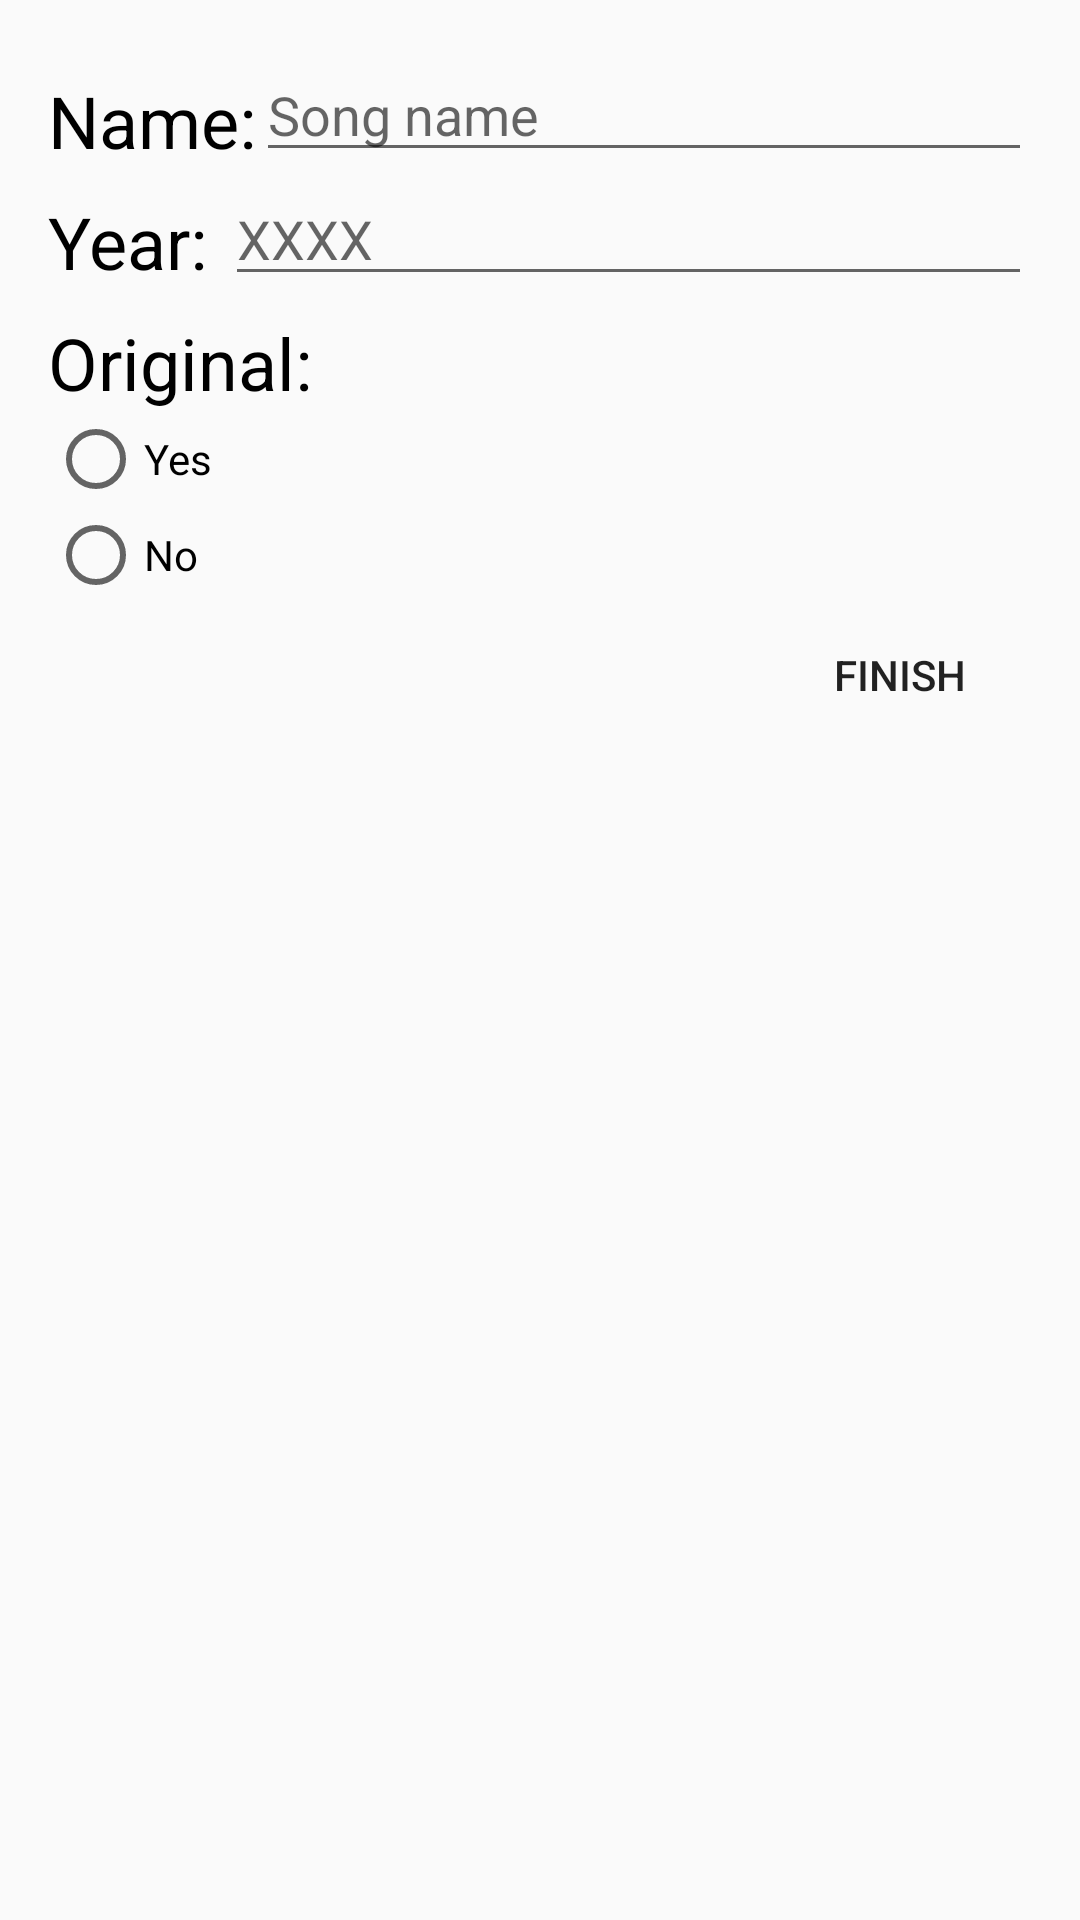

Write the Android layout XML for this screen, with the resource values it uses.
<!-- AndroidManifest.xml: application theme AppTheme -->
<!-- res/layout/dialog_song_input.xml -->
<?xml version="1.0" encoding="utf-8"?>
<android.support.constraint.ConstraintLayout
    xmlns:android="http://schemas.android.com/apk/res/android" android:layout_width="match_parent"
    android:layout_height="match_parent">
    <RelativeLayout
        android:layout_width="match_parent"
        android:layout_height="wrap_content"
        android:padding="16dp"
        >
        <TextView
            android:id="@+id/textSongName"
            style="@style/DialogTextView"
            android:text="Name:"
            />
        <EditText
            android:layout_width="match_parent"
            android:layout_height="wrap_content"
            android:id="@+id/editSongName"
            android:inputType="text"
            android:layout_toRightOf="@+id/textSongName"
            android:hint="Song name"
            />
        <TextView
            android:id="@+id/textSongYear"
            style="@style/DialogTextView"
            android:layout_below="@id/textSongName"
            android:text="Year: "/>
        <EditText
            android:layout_width="match_parent"
            android:layout_height="wrap_content"
            android:layout_toRightOf="@id/textSongYear"
            android:id="@+id/editSongYear"
            android:layout_below="@+id/editSongName"
            android:hint="XXXX"
            android:inputType="numberSigned"/>

        <TextView
            android:id="@+id/textSongOriginal"
            style="@style/DialogTextView"
            android:layout_below="@id/textSongYear"
            android:text="Original: "
            />
        <RadioGroup
            android:layout_height="wrap_content"
            android:layout_width="wrap_content"
            android:id="@+id/radioSongOriginal"
            android:layout_below="@+id/textSongOriginal">
            <RadioButton android:layout_height="wrap_content"
                android:layout_width="wrap_content"
                android:text="Yes"
                android:id="@+id/radioSongYes"/>
            <RadioButton android:layout_height="wrap_content"
                android:layout_width="wrap_content"
                android:text="No"
                android:id="@+id/radioSongNo"/>
        </RadioGroup>

        <Button
            android:layout_width="wrap_content"
            android:layout_height="wrap_content"
            android:layout_below="@id/radioSongOriginal"
            android:layout_alignParentRight="true"
            android:text="Finish"
            style="@style/Base.Widget.AppCompat.Button.Borderless"
            android:id="@+id/btnSongFinsih"
            />

    </RelativeLayout>
</android.support.constraint.ConstraintLayout>
<!-- resources referenced by this layout -->
<resources>
  <style name="DialogTextView" parent="Animation.AppCompat.Dialog">
          <item name="android:textColor">@android:color/black</item>&gt;
          <item name="android:textSize">24dp</item>
          <item name="android:paddingTop">8dp</item>
          <item name="android:layout_height">wrap_content</item>
          <item name="android:layout_width">wrap_content</item>
          <item name="android:layout_alignParentStart">true</item>
      </style>
  <style name="AppTheme" parent="Theme.AppCompat.Light.DarkActionBar">
          
          <item name="colorPrimary">@color/colorPrimary</item>
          <item name="colorPrimaryDark">@color/colorPrimaryDark</item>
          <item name="colorAccent">@color/colorAccent</item>
      </style>
  <color name="colorPrimary">#9c27b0</color>
  <color name="colorPrimaryDark">#6a0080</color>
  <color name="colorAccent">#4dd0e1</color>
</resources>
